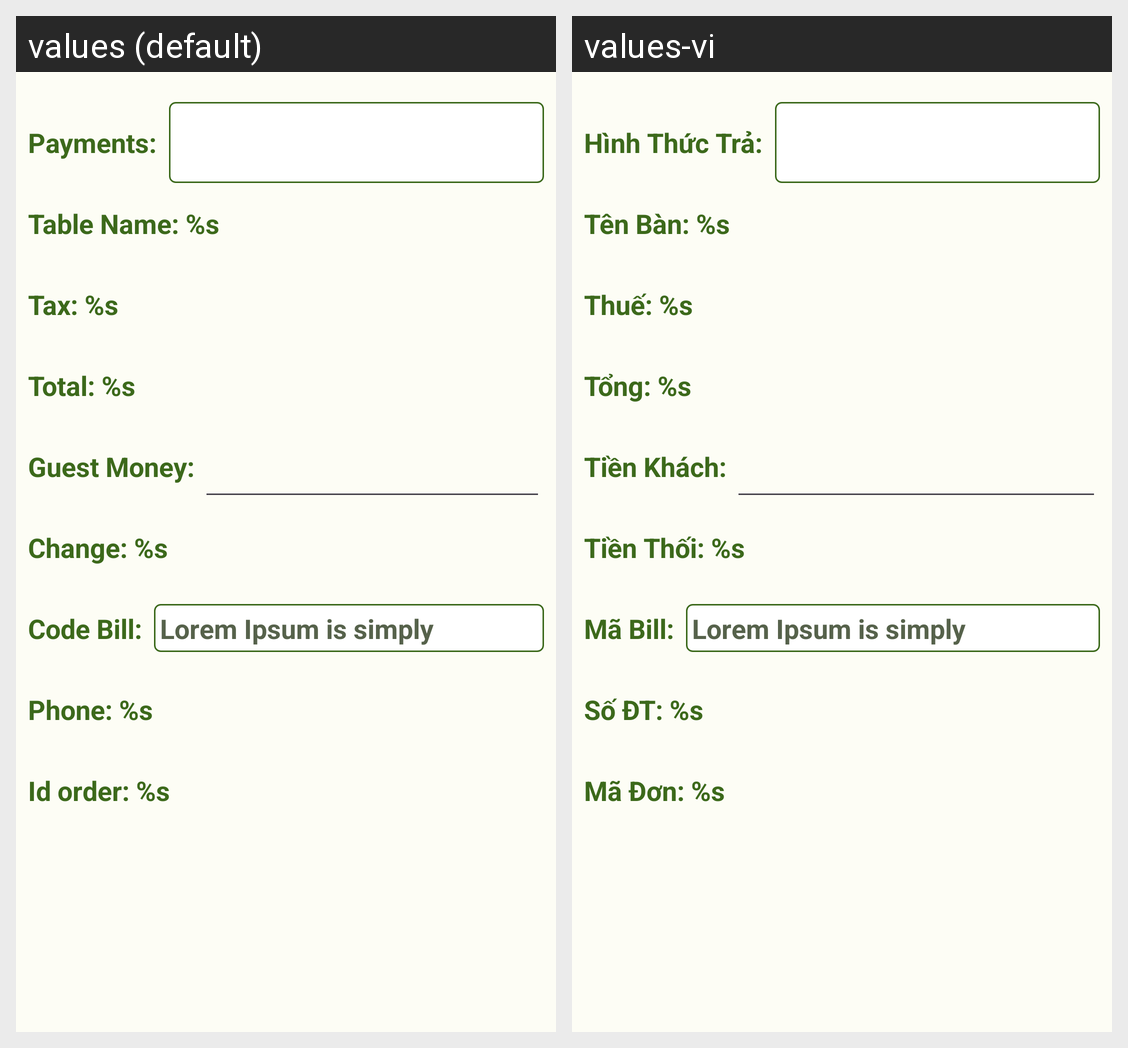

Strings drawn on this Android screen and how each of the app's shown locales translates them:
Android screen res/layout/fragment_prepare_bill.xml rendered under 2 locales, left to right: values (default), values-vi. Device: Nexus 5 (rendered at 1080×1920; each locale shown at half size, 540×960, under a caption strip naming it); theme Base.Theme.QFMenu.
Strings drawn on this screen, with the default value and each locale's value (text and hints the layout hard-codes, and strings that could not be matched under every locale, appear in the picture but are not listed):

payments
  values: Payments:
  values-vi: Hình Thức Trả:

table_name
  values: Table Name: %s
  values-vi: Tên Bàn: %s

tax
  values: Tax: %s
  values-vi: Thuế: %s

total
  values: Total: %s
  values-vi: Tổng: %s

guest_money
  values: Guest Money:
  values-vi: Tiền Khách:

change_money
  values: Change: %s
  values-vi: Tiền Thối: %s

code_bill
  values: Code Bill:
  values-vi: Mã Bill:

lorem
  values: Lorem Ipsum is simply dummy text of the printing and typesetting industry.
  values-vi: Lorem Ipsum is simply dummy text of the printing and typesetting industry.  [not translated; the default value is used]

phone_customer
  values: Phone: %s
  values-vi: Số ĐT: %s

order_id
  values: Id order: %s
  values-vi: Mã Đơn: %s
